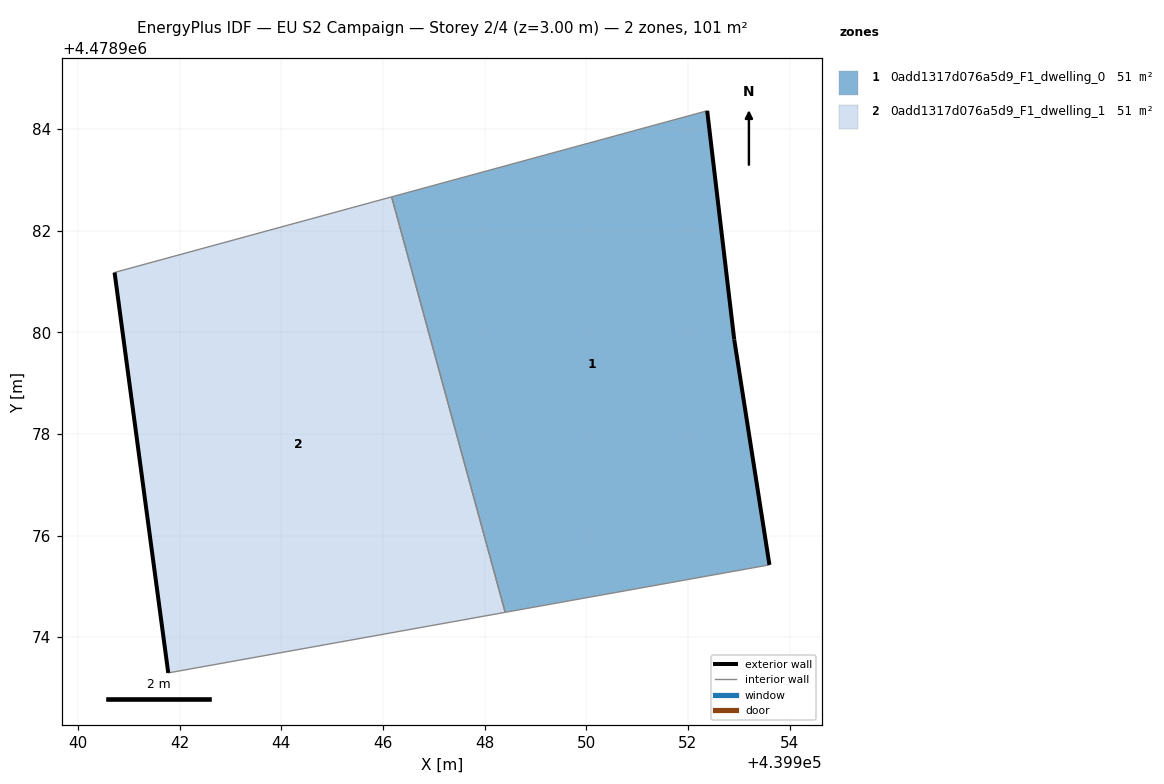
=== STOREY PLAN SPEC (per zone: floor XY polygon, exterior-wall plan segments, windows/doors) ===
zone 1: 0add1317d076a5d9_F1_dwelling_0  (50.7 m²)
  floor: (439953.60, 4478975.42) (439952.91, 4478979.86) (439952.38, 4478984.36) (439946.17, 4478982.66) (439948.40, 4478974.49)
  exterior wall: (439952.38, 4478984.36) – (439952.91, 4478979.86)  [4.5 m]
  exterior wall: (439952.91, 4478979.86) – (439953.60, 4478975.42)  [4.5 m]
  interior walls: 3
zone 2: 0add1317d076a5d9_F1_dwelling_1  (50.7 m²)
  floor: (439948.40, 4478974.49) (439946.17, 4478982.66) (439940.72, 4478981.18) (439941.77, 4478973.30)
  exterior wall: (439941.78, 4478973.30) – (439940.72, 4478981.18)  [7.9 m]
  interior walls: 3

=== DERIVED (storey summary) ===
Building: EU S2 Campaign
Storey: 2 of 4  (floor level z = 3.00 m)
Storey gross floor area: 101.4 m²
Zones on this storey: 2
  - 0add1317d076a5d9_F1_dwelling_0: floor 50.7 m²; exterior wall 9.0 m (27.1 m²); WWR 0.0%
  - 0add1317d076a5d9_F1_dwelling_1: floor 50.7 m²; exterior wall 7.9 m (23.8 m²); WWR 0.0%
Zone adjacency (shared interzone walls):
  - 0add1317d076a5d9_F1_dwelling_0 ↔ 0add1317d076a5d9_F1_dwelling_1